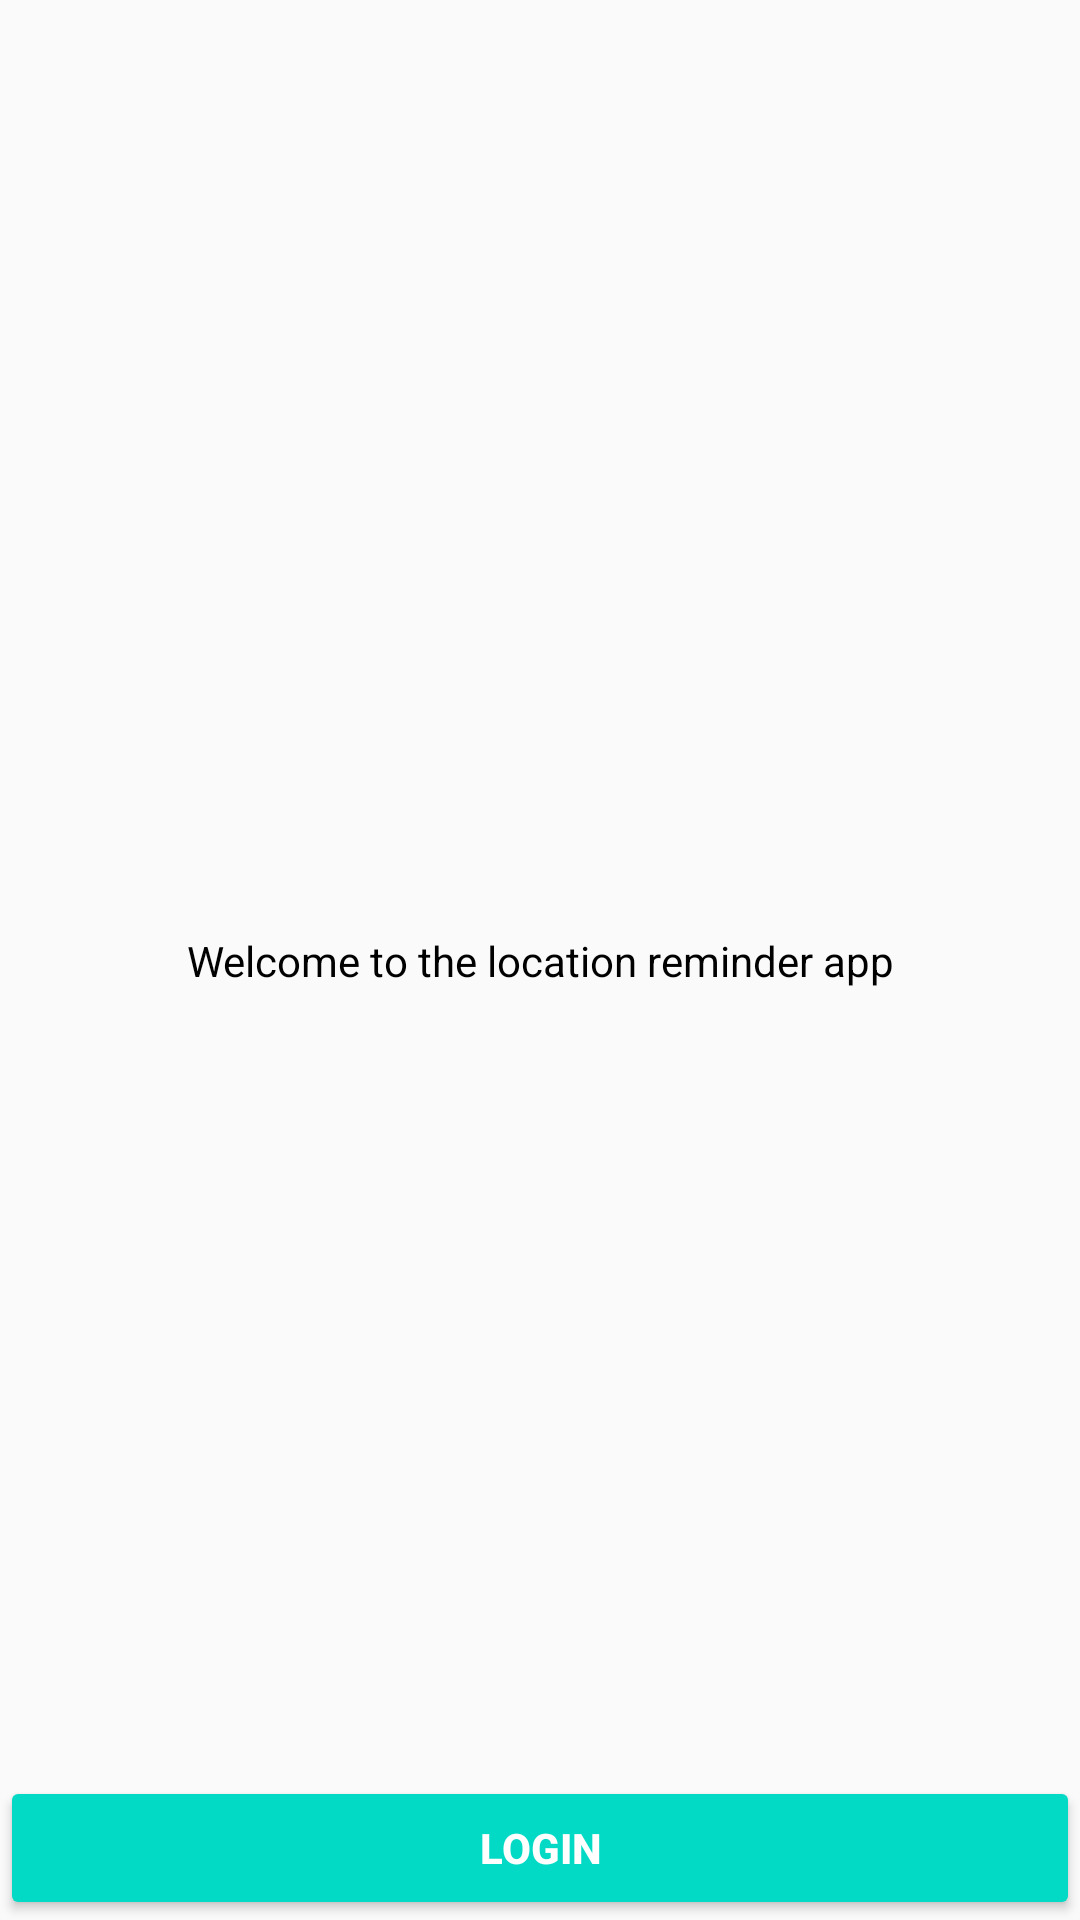

Produce the Android XML layout that renders to this screen, including the resource entries it uses.
<!-- AndroidManifest.xml: application theme AppTheme -->
<!-- res/layout/activity_authentication.xml -->
<?xml version="1.0" encoding="utf-8"?>
<androidx.constraintlayout.widget.ConstraintLayout xmlns:android="http://schemas.android.com/apk/res/android"
    xmlns:app="http://schemas.android.com/apk/res-auto"
    xmlns:tools="http://schemas.android.com/tools"
    android:layout_width="match_parent"
    android:layout_height="match_parent"
    tools:context=".authentication.AuthenticationActivity">

    <Button
        android:id="@+id/button"
        android:layout_gravity="bottom"
        style="@style/SaveButton"
        android:layout_width="match_parent"
        android:layout_height="wrap_content"
        android:text="@string/login"
        android:textColor="@color/white"
        app:layout_constraintBottom_toBottomOf="parent"
        app:layout_constraintEnd_toEndOf="parent"
        app:layout_constraintStart_toStartOf="parent"
        />

    <TextView
        android:layout_width="wrap_content"
        android:layout_height="wrap_content"
        android:text="@string/welcome_to_the_location_reminder_app"
        android:textColor="@color/black"
        android:textSize="@dimen/text_size_large"
        app:layout_constraintBottom_toBottomOf="parent"
        app:layout_constraintEnd_toEndOf="parent"
        app:layout_constraintStart_toStartOf="parent"
        app:layout_constraintTop_toTopOf="parent" />

</androidx.constraintlayout.widget.ConstraintLayout>
<!-- resources referenced by this layout -->
<resources>
  <string name="login">Login</string>
  <string name="welcome_to_the_location_reminder_app">Welcome to the location reminder app</string>
  <style name="SaveButton" parent="Widget.AppCompat.Button.Colored">
          <item name="android:textColor">@android:color/white</item>
          <item name="colorAccent">@color/colorAccent</item>
          <item name="colorControlHighlight">@color/colorAccent</item>
          <item name="android:textStyle">bold</item>
      </style>
  <style name="AppTheme" parent="Theme.AppCompat.Light.DarkActionBar">
          
          <item name="colorPrimary">@color/colorPrimary</item>
          <item name="colorPrimaryDark">@color/colorPrimaryDark</item>
          <item name="colorAccent">@color/colorAccent</item>
      </style>
  <!-- not gathered from this repository: default colours our renderer supplied (Android Studio template values) -->
  <color name="black">#FF000000</color>
  <color name="white">#FFFFFFFF</color>
  <color name="colorPrimary">#FF6200EE</color>
  <color name="colorPrimaryDark">#FF3700B3</color>
  <color name="colorAccent">#FF03DAC5</color>
</resources>
